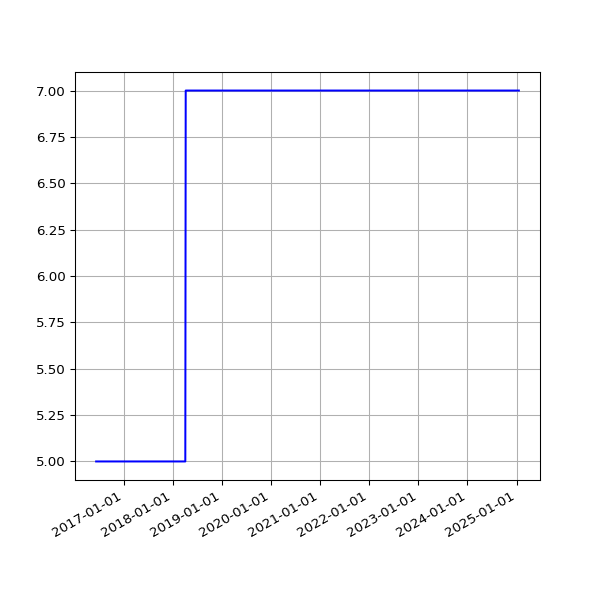

Source data for this figure (header and first rows):
date, value
2016-06-10 02:36:42 +0100, 5
2016-06-11 02:26:58 +0100, 5
2016-06-12 02:22:27 +0100, 5
2016-06-13 02:18:13 +0100, 5
2016-06-14 02:19:27 +0100, 5
2016-06-15 02:28:29 +0100, 5
2016-06-16 02:25:53 +0100, 5
2016-06-17 02:22:12 +0100, 5
2016-06-18 02:21:26 +0100, 5
2016-06-19 02:21:23 +0100, 5
2016-06-20 02:26:06 +0100, 5
2016-06-21 02:31:02 +0100, 5
2016-06-22 02:21:58 +0100, 5
2016-06-23 02:21:47 +0100, 5
2016-06-24 02:35:07 +0100, 5
2016-06-25 02:58:43 +0100, 5
2016-06-26 02:29:30 +0100, 5
2016-06-27 02:37:26 +0100, 5
2016-06-28 02:46:05 +0100, 5
2016-06-29 02:35:11 +0100, 5
2016-06-30 02:25:08 +0100, 5
2016-07-01 02:22:14 +0100, 5
2016-07-02 02:27:18 +0100, 5
2016-07-03 02:21:16 +0100, 5
2016-07-04 02:31:56 +0100, 5
2016-07-05 02:23:39 +0100, 5
2016-07-06 02:42:54 +0100, 5
2016-07-07 02:23:52 +0100, 5
2016-07-08 02:32:38 +0100, 5
2016-07-09 02:23:55 +0100, 5
2016-07-10 02:22:14 +0100, 5
2016-07-11 02:22:40 +0100, 5
2016-07-12 02:24:02 +0100, 5
2016-07-13 02:36:30 +0100, 5
2016-07-14 02:25:20 +0100, 5
2016-07-15 13:45:58 +0100, 5
2016-07-16 02:32:43 +0100, 5
2016-07-17 02:44:07 +0100, 5
2016-07-18 02:47:28 +0100, 5
2016-07-19 02:34:10 +0100, 5
2016-07-20 02:34:28 +0100, 5
2016-07-21 02:57:41 +0100, 5
2016-07-22 02:35:07 +0100, 5
2016-07-23 02:32:54 +0100, 5
2016-07-24 02:33:49 +0100, 5
2016-07-25 02:50:15 +0100, 5
2016-07-26 02:30:18 +0100, 5
2016-07-27 02:32:53 +0100, 5
2016-07-28 02:34:23 +0100, 5
2016-07-29 03:10:05 +0100, 5
2016-07-30 02:50:23 +0100, 5
2016-07-31 02:34:55 +0100, 5
2016-08-01 02:35:21 +0100, 5
2016-08-02 02:34:52 +0100, 5
2016-08-03 03:36:56 +0100, 5
2016-08-04 02:42:07 +0100, 5
2016-08-05 03:02:41 +0100, 5
2016-08-06 03:06:52 +0100, 5
2016-08-07 02:30:30 +0100, 5
2016-08-08 02:31:25 +0100, 5
... 2,238 more rows
